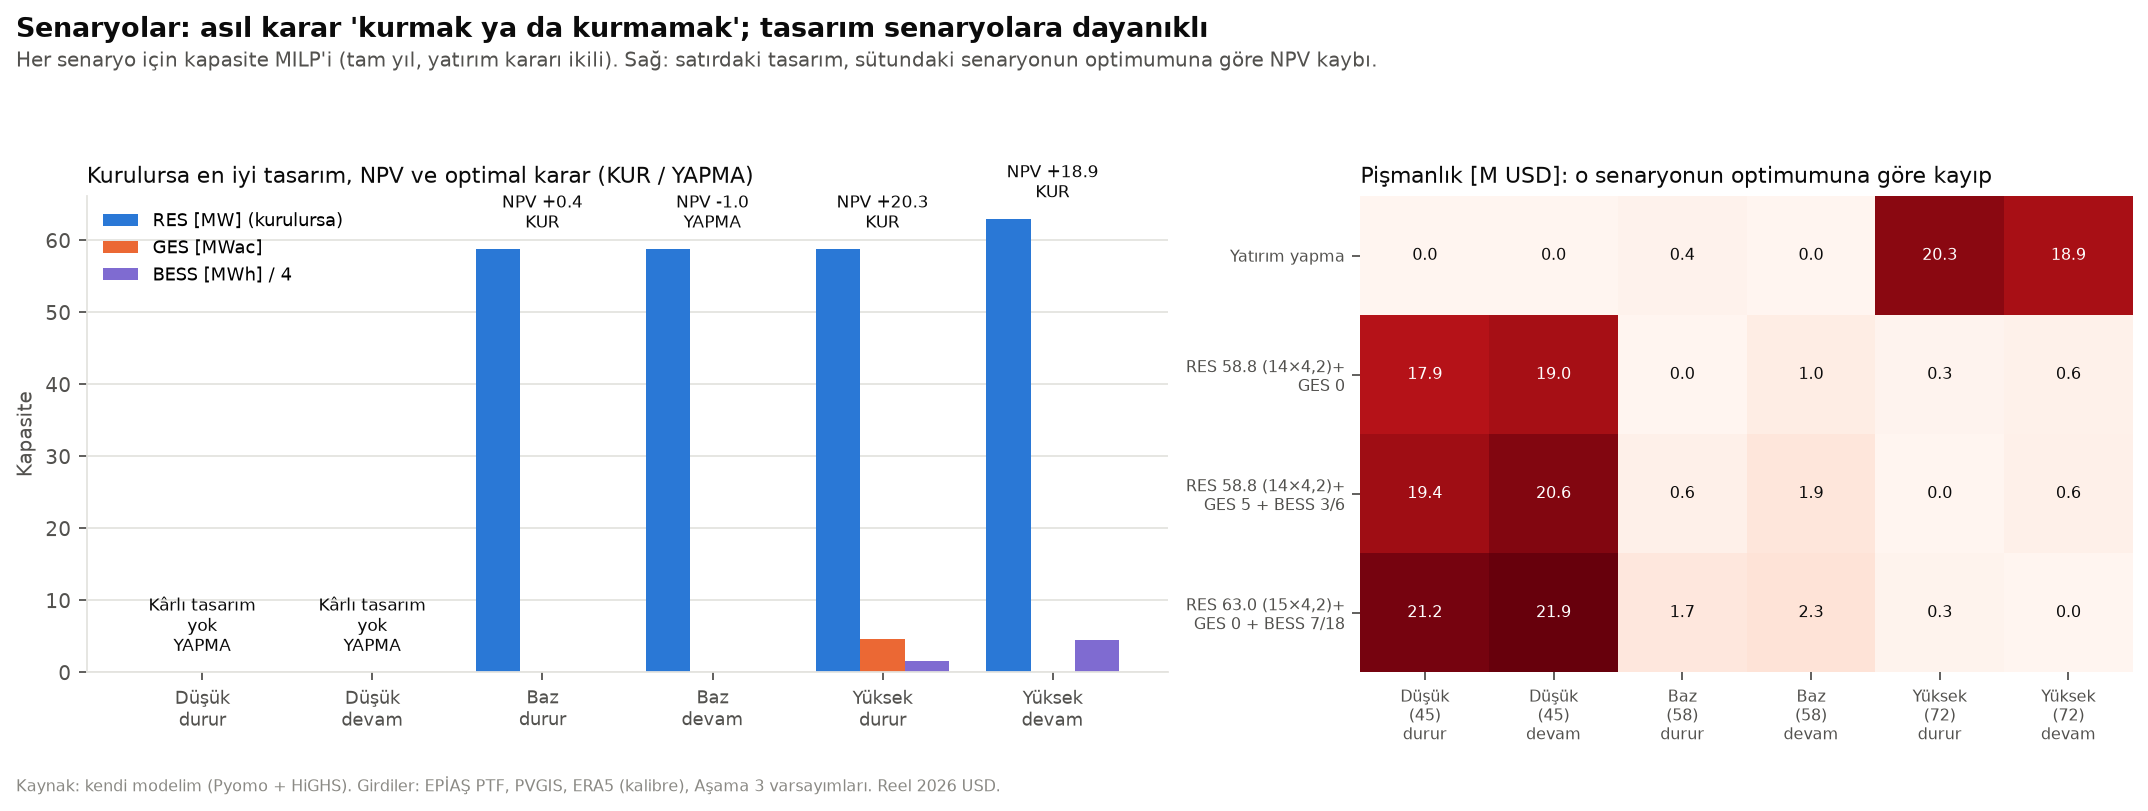

The table this chart was drawn from, first rows:
Fiyat, Kanibalizasyon, Optimal karar, Optimal NPV [M USD], Kurulursa: türbin, RES [MW], GES [MWac], BESS [MW], BESS [MWh], Kurulursa NPV [M USD], Kesinti [%], BESS döngü/yıl
Düşük (45), durur, Yatırım yapma, 0.000, 0, 0.000, 0.000, 0.000, 0.000, -6.048, 0.000, 0.000
Düşük (45), devam, Yatırım yapma, 0.000, 0, 0.000, 0.000, 0.000, 0.000, -6.048, 0.000, 0.000
Baz (58), durur, RES 58.8 (14×4,2) + GES 0, 0.366, 14, 58.8, 0.000, -0.000, -0.000, 0.366, 4.202, 0.000
Baz (58), devam, Yatırım yapma, 0.000, 14, 58.8, 0.000, 0.000, -0.000, -1.040, 5.763, 0.000
Yüksek (72), durur, RES 58.8 (14×4,2) + GES 5 + BESS 3/6, 20.35, 14, 58.8, 4.703, 2.856, 6.124, 20.35, 4.190, 519.2
Yüksek (72), devam, RES 63.0 (15×4,2) + GES 0 + BESS 7/18, 18.89, 15, 63, 0.000, 6.516, 18.23, 18.89, 4.934, 419.6
